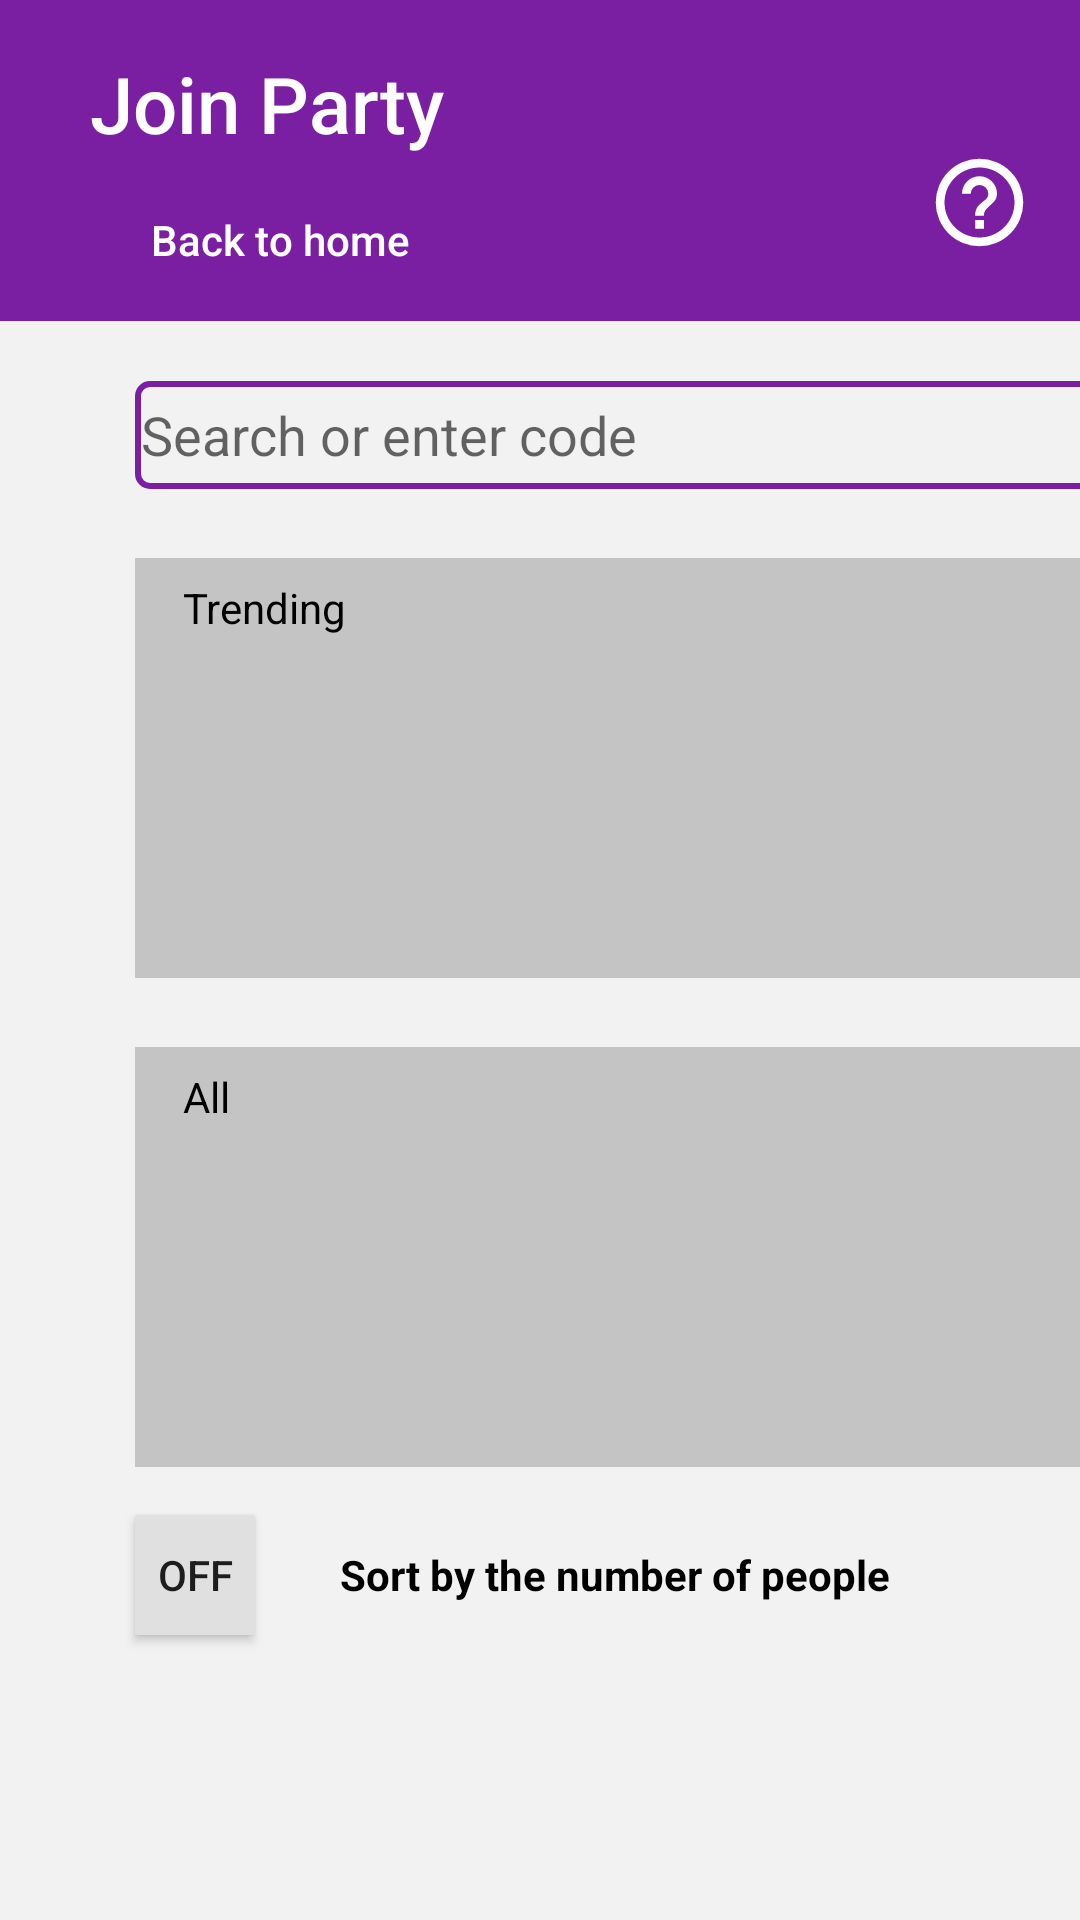

Write the Android layout XML for this screen, with the resource values it uses.
<!-- AndroidManifest.xml: application theme AppTheme.NoActionBar -->
<!-- res/layout/activity_join_party.xml -->
<?xml version="1.0" encoding="utf-8"?>
<android.support.constraint.ConstraintLayout xmlns:android="http://schemas.android.com/apk/res/android"
    xmlns:app="http://schemas.android.com/apk/res-auto"
    xmlns:tools="http://schemas.android.com/tools"
    android:layout_width="match_parent"
    android:layout_height="match_parent"
    android:background="@color/background"
    tools:context=".JoinParty">

    <android.support.constraint.ConstraintLayout
        android:id="@+id/constraintLayout"
        android:layout_width="match_parent"
        android:layout_height="107dp"
        android:background="@color/colorPrimaryDark"
        app:layout_constraintStart_toStartOf="parent"
        app:layout_constraintTop_toTopOf="parent">

        <ImageView
            android:id="@+id/join_party_account_icon"
            android:layout_width="35dp"
            android:layout_height="35dp"
            android:layout_marginTop="10dp"
            android:layout_marginEnd="16dp"
            android:src="@drawable/account"
            app:layout_constraintEnd_toEndOf="parent"
            app:layout_constraintTop_toTopOf="parent" />

        <ImageView
            android:id="@+id/join_party_help_icon"
            android:layout_width="35dp"
            android:layout_height="35dp"
            android:layout_marginTop="5dp"
            android:layout_marginEnd="16dp"
            android:src="@drawable/help"
            app:layout_constraintEnd_toEndOf="parent"
            app:layout_constraintTop_toBottomOf="@+id/join_party_account_icon" />

        <TextView
            android:id="@+id/create_party_title"
            android:layout_width="146dp"
            android:layout_height="37dp"
            android:layout_marginStart="16dp"
            android:layout_marginTop="16dp"
            android:fontFamily="sans-serif-medium"
            android:gravity="center"
            android:text="@string/join_party"
            android:textColor="@android:color/white"
            android:textSize="26dp"
            app:layout_constraintStart_toStartOf="parent"
            app:layout_constraintTop_toTopOf="parent" />

        <TextView
            android:id="@+id/join_party_back_text"
            android:layout_width="115dp"
            android:layout_height="22dp"
            android:layout_marginBottom="16dp"
            android:fontFamily="sans-serif-medium"
            android:gravity="center"
            android:text="@string/back_home"
            android:textColor="@android:color/white"
            android:textSize="14dp"
            app:layout_constraintBottom_toBottomOf="parent"
            app:layout_constraintStart_toEndOf="@+id/join_party_back_arrow" />

        <ImageView
            android:id="@+id/join_party_back_arrow"
            android:layout_width="20dp"
            android:layout_height="20dp"
            android:layout_marginStart="16dp"
            android:layout_marginBottom="16dp"
            android:src="@drawable/back"
            app:layout_constraintBottom_toBottomOf="parent"
            app:layout_constraintStart_toStartOf="parent" />

    </android.support.constraint.ConstraintLayout>

    <AutoCompleteTextView
        android:id="@+id/join_party_enter_code"
        android:layout_width="320dp"
        android:layout_height="36dp"
        android:layout_marginStart="45dp"
        android:layout_marginTop="20dp"
        android:background="@drawable/btn_rounded_transparent"
        android:hint="@string/join_party_enter_code_hint"
        app:layout_constraintStart_toStartOf="parent"
        app:layout_constraintTop_toBottomOf="@+id/constraintLayout" />

    <ToggleButton
        android:id="@+id/sort_by_people"
        android:layout_width="40dp"
        android:layout_height="40dp"
        android:layout_marginStart="45dp"
        android:layout_marginTop="16dp"
        android:layout_marginEnd="8dp"
        android:background="@drawable/btn_toggle"
        app:layout_constraintEnd_toEndOf="parent"
        app:layout_constraintHorizontal_bias="0.0"
        app:layout_constraintStart_toStartOf="parent"
        app:layout_constraintTop_toBottomOf="@+id/Join_Party_All" />

    <ToggleButton
        android:id="@+id/sort_by_distance"
        android:layout_width="40dp"
        android:layout_height="40dp"
        android:layout_marginStart="45dp"
        android:layout_marginTop="23dp"
        android:layout_marginEnd="8dp"
        android:layout_marginBottom="80dp"
        android:background="@drawable/btn_toggle"
        app:layout_constraintBottom_toBottomOf="parent"
        app:layout_constraintEnd_toEndOf="parent"
        app:layout_constraintHorizontal_bias="0.0"
        app:layout_constraintStart_toStartOf="parent"
        app:layout_constraintTop_toBottomOf="@+id/sort_by_people" />

    <TextView
        android:id="@+id/sort_by_people_text"
        android:layout_width="wrap_content"
        android:layout_height="40dp"
        android:layout_marginStart="28dp"
        android:layout_marginTop="16dp"
        android:gravity="center"
        android:text="@string/sort_people"
        android:textColor="@android:color/black"
        android:textSize="14sp"
        android:textStyle="bold"
        app:layout_constraintStart_toEndOf="@+id/sort_by_people"
        app:layout_constraintTop_toBottomOf="@+id/Join_Party_All" />

    <TextView
        android:id="@+id/sort_by_distance_text"
        android:layout_width="wrap_content"
        android:layout_height="40dp"
        android:layout_marginStart="28dp"
        android:layout_marginTop="23dp"
        android:layout_marginBottom="80dp"
        android:gravity="center"
        android:text="@string/sort_distance"
        android:textColor="@android:color/black"
        android:textSize="14sp"
        android:textStyle="bold"
        app:layout_constraintBottom_toBottomOf="parent"
        app:layout_constraintStart_toEndOf="@+id/sort_by_distance"
        app:layout_constraintTop_toBottomOf="@+id/sort_by_people" />

    <android.support.constraint.ConstraintLayout
        android:id="@+id/Join_Party_Trending"
        android:layout_width="320dp"
        android:layout_height="140dp"
        android:layout_marginStart="45dp"
        android:layout_marginTop="23dp"
        android:background="@color/toggle_button_on"
        app:layout_constraintStart_toStartOf="parent"
        app:layout_constraintTop_toBottomOf="@+id/join_party_enter_code">

        <android.support.constraint.ConstraintLayout
            android:layout_width="wrap_content"
            android:layout_height="115dp"
            android:layout_marginBottom="5dp"
            app:layout_constraintBottom_toBottomOf="parent"
            app:layout_constraintStart_toStartOf="parent">

            <android.support.v7.widget.RecyclerView
                android:layout_width="320dp"
                android:layout_height="100dp"
                app:layout_constraintBottom_toBottomOf="parent"
                app:layout_constraintEnd_toEndOf="parent"
                app:layout_constraintHorizontal_bias="0.0"
                app:layout_constraintStart_toStartOf="parent"
                app:layout_constraintTop_toTopOf="parent"
                app:layout_constraintVertical_bias="0.51" />
        </android.support.constraint.ConstraintLayout>

        <TextView
            android:id="@+id/textView4"
            android:layout_width="wrap_content"
            android:layout_height="wrap_content"
            android:layout_marginStart="16dp"
            android:layout_marginTop="7dp"
            android:text="Trending"
            android:textColor="@android:color/black"
            app:layout_constraintStart_toStartOf="parent"
            app:layout_constraintTop_toTopOf="parent" />
    </android.support.constraint.ConstraintLayout>

    <android.support.constraint.ConstraintLayout
        android:id="@+id/Join_Party_All"
        android:layout_width="320dp"
        android:layout_height="140dp"
        android:layout_marginStart="45dp"
        android:layout_marginTop="23dp"
        android:background="@color/toggle_button_on"
        app:layout_constraintStart_toStartOf="parent"
        app:layout_constraintTop_toBottomOf="@+id/Join_Party_Trending">

        <android.support.constraint.ConstraintLayout
            android:layout_width="wrap_content"
            android:layout_height="115dp"
            android:layout_marginBottom="5dp"
            app:layout_constraintBottom_toBottomOf="parent"
            app:layout_constraintStart_toStartOf="parent">

            <android.support.v7.widget.RecyclerView
                android:layout_width="320dp"
                android:layout_height="100dp"
                app:layout_constraintBottom_toBottomOf="parent"
                app:layout_constraintEnd_toEndOf="parent"
                app:layout_constraintStart_toStartOf="parent"
                app:layout_constraintTop_toTopOf="parent" />

        </android.support.constraint.ConstraintLayout>

        <TextView
            android:id="@+id/textView5"
            android:layout_width="wrap_content"
            android:layout_height="wrap_content"
            android:layout_marginStart="16dp"
            android:layout_marginTop="7dp"
            android:text="All"
            android:textColor="@android:color/black"
            app:layout_constraintStart_toStartOf="parent"
            app:layout_constraintTop_toTopOf="parent" />
    </android.support.constraint.ConstraintLayout>


</android.support.constraint.ConstraintLayout>
<!-- resources referenced by this layout -->
<resources>
  <color name="background">#F2F2F2</color>
  <color name="colorPrimaryDark">#7B1FA2</color>
  <color name="toggle_button_on">#C4C4C4</color>
  <!-- drawable btn_rounded_transparent (drawable) -->
  <?xml version="1.0" encoding="utf-8"?>
  <shape xmlns:android="http://schemas.android.com/apk/res/android" >
      <stroke
          android:width="2dp"
          android:color="@color/colorPrimaryDark" />
  
      <solid android:color="@android:color/transparent" />
  
      <padding
          android:left="2dp"
          android:right="2dp"
          android:bottom="2dp"
          android:top="2dp" />
  
      <corners android:radius="4dp" />
  </shape>
  <!-- drawable btn_toggle (drawable) -->
  <?xml version="1.0" encoding="utf-8"?>
  <selector xmlns:android="http://schemas.android.com/apk/res/android">
      <item android:state_checked="false" android:drawable="@drawable/my_btn_toggle_off" />
      <item android:state_checked="true" android:drawable="@drawable/my_btn_toggle_on" />
  </selector>
  <!-- drawable help (drawable) -->
  <?xml version="1.0" encoding="utf-8"?>
  <vector xmlns:android="http://schemas.android.com/apk/res/android"
  android:height="24dp"
  android:width="24dp"
  android:viewportWidth="24"
  android:viewportHeight="24">
  <path android:fillColor="#FFF" android:pathData="M11,18H13V16H11V18M12,2A10,10 0 0,0 2,12A10,10 0 0,0 12,22A10,10 0 0,0 22,12A10,10 0 0,0 12,2M12,20C7.59,20 4,16.41 4,12C4,7.59 7.59,4 12,4C16.41,4 20,7.59 20,12C20,16.41 16.41,20 12,20M12,6A4,4 0 0,0 8,10H10A2,2 0 0,1 12,8A2,2 0 0,1 14,10C14,12 11,11.75 11,15H13C13,12.75 16,12.5 16,10A4,4 0 0,0 12,6Z" />
  </vector>
  <string name="back_home">Back to home</string>
  <string name="join_party">Join Party</string>
  <string name="join_party_enter_code_hint">Search or enter code</string>
  <string name="sort_distance">Sort by distance</string>
  <string name="sort_people">Sort by the number of people</string>
  <style name="AppTheme.NoActionBar">
          <item name="windowActionBar">false</item>
          <item name="windowNoTitle">true</item>
      </style>
  <!-- drawable my_btn_toggle_off (drawable) -->
  <?xml version="1.0" encoding="utf-8"?>
  <shape xmlns:android="http://schemas.android.com/apk/res/android" >
      <stroke
          android:width="0dp"
          android:color="@android:color/white" />
  
      <solid android:color="@color/toggle_button" />
  
      <corners android:radius="1dp" />
  </shape>
  <!-- drawable my_btn_toggle_on (drawable) -->
  <?xml version="1.0" encoding="utf-8"?>
  <shape xmlns:android="http://schemas.android.com/apk/res/android" >
      <stroke
          android:width="8dp"
          android:color="@color/toggle_button" />
  
      <solid android:color="@color/toggle_button_on" />
  
      <padding
          android:left="1dp"
          android:right="1dp"
          android:bottom="1dp"
          android:top="1dp" />
  
      <corners android:radius="1dp" />
  </shape>
  <color name="toggle_button">#E0E0E0</color>
</resources>
